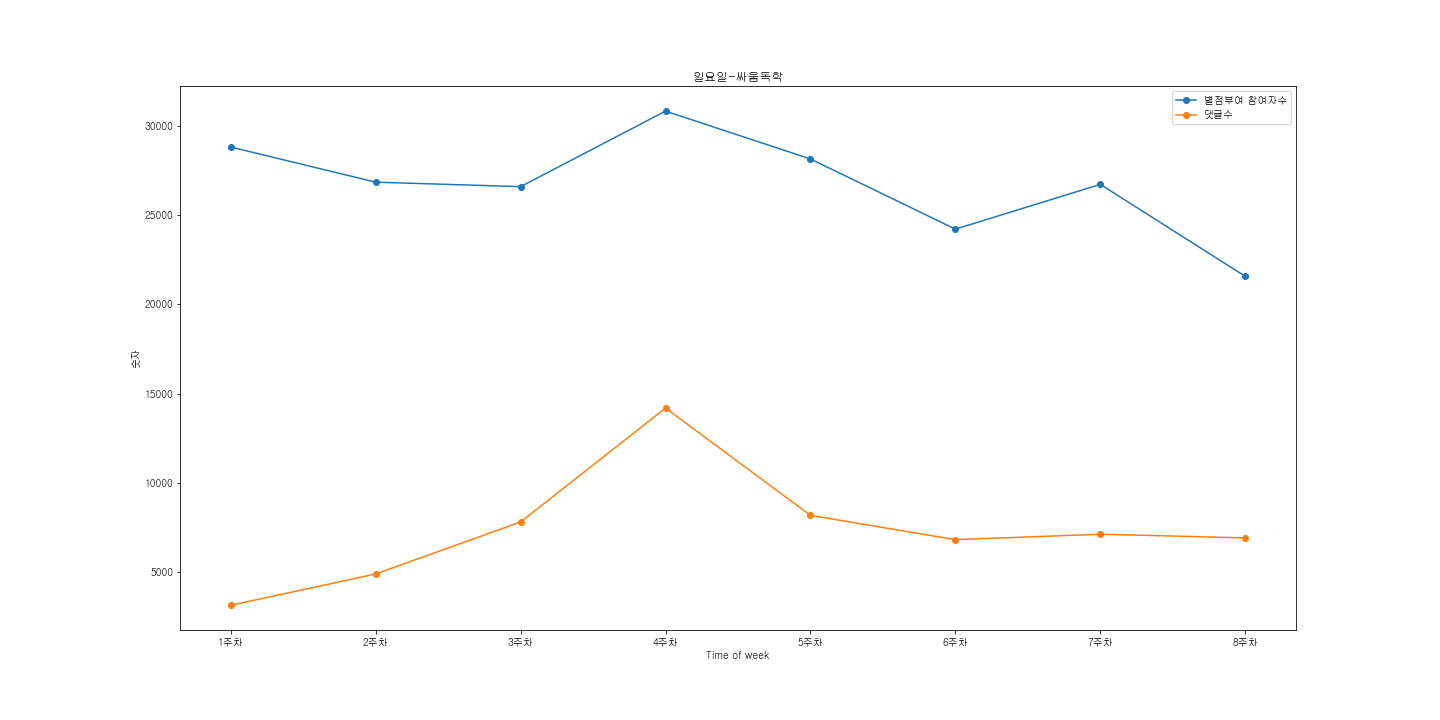

Source data for this figure (header and first rows):
참여자수, 댓글수, 댓글
21574, 6921, '244가 하는 사업1. 컨테이너 박스 팔이2. 꽃꽂이 3. 카메라 판매…
26729, 7126, '유호빈이 이겼으면 좋겠다👍성준이 이겼으면 좋겠다👎', '성준이는 엄마 …
24220, 6821, '문성이 장안철한테 양아치 막 뭐라하더니 지가 더 씹양아치였네 감히 우리…
28152, 8182, '한왕국이 저 가족중에서 제일 불쌍한 것 같은데?엄마는 아빠한테 시달리다…
30834, 14196, '나 남잔데 왜 마지막 성태훈보고 반할 거 같냐개쩌네', '이정도면 성태…
26601, 7812, '현재 태권도 사범입니다 여기나오는 연습법 맞습니다네 그렇다고요 아잉🥰'…
26853, 4900, '???:한달이라는 시간동안 발만 못쓰게 한다고 이기는건 불가능했어요우.…
28822, 3144, 'ㄹㅇ 저런팬들 있으면 방송할맛 나겠다ㅋㅋㅋㄱ', '잠깐만 저 여자 돈 …
